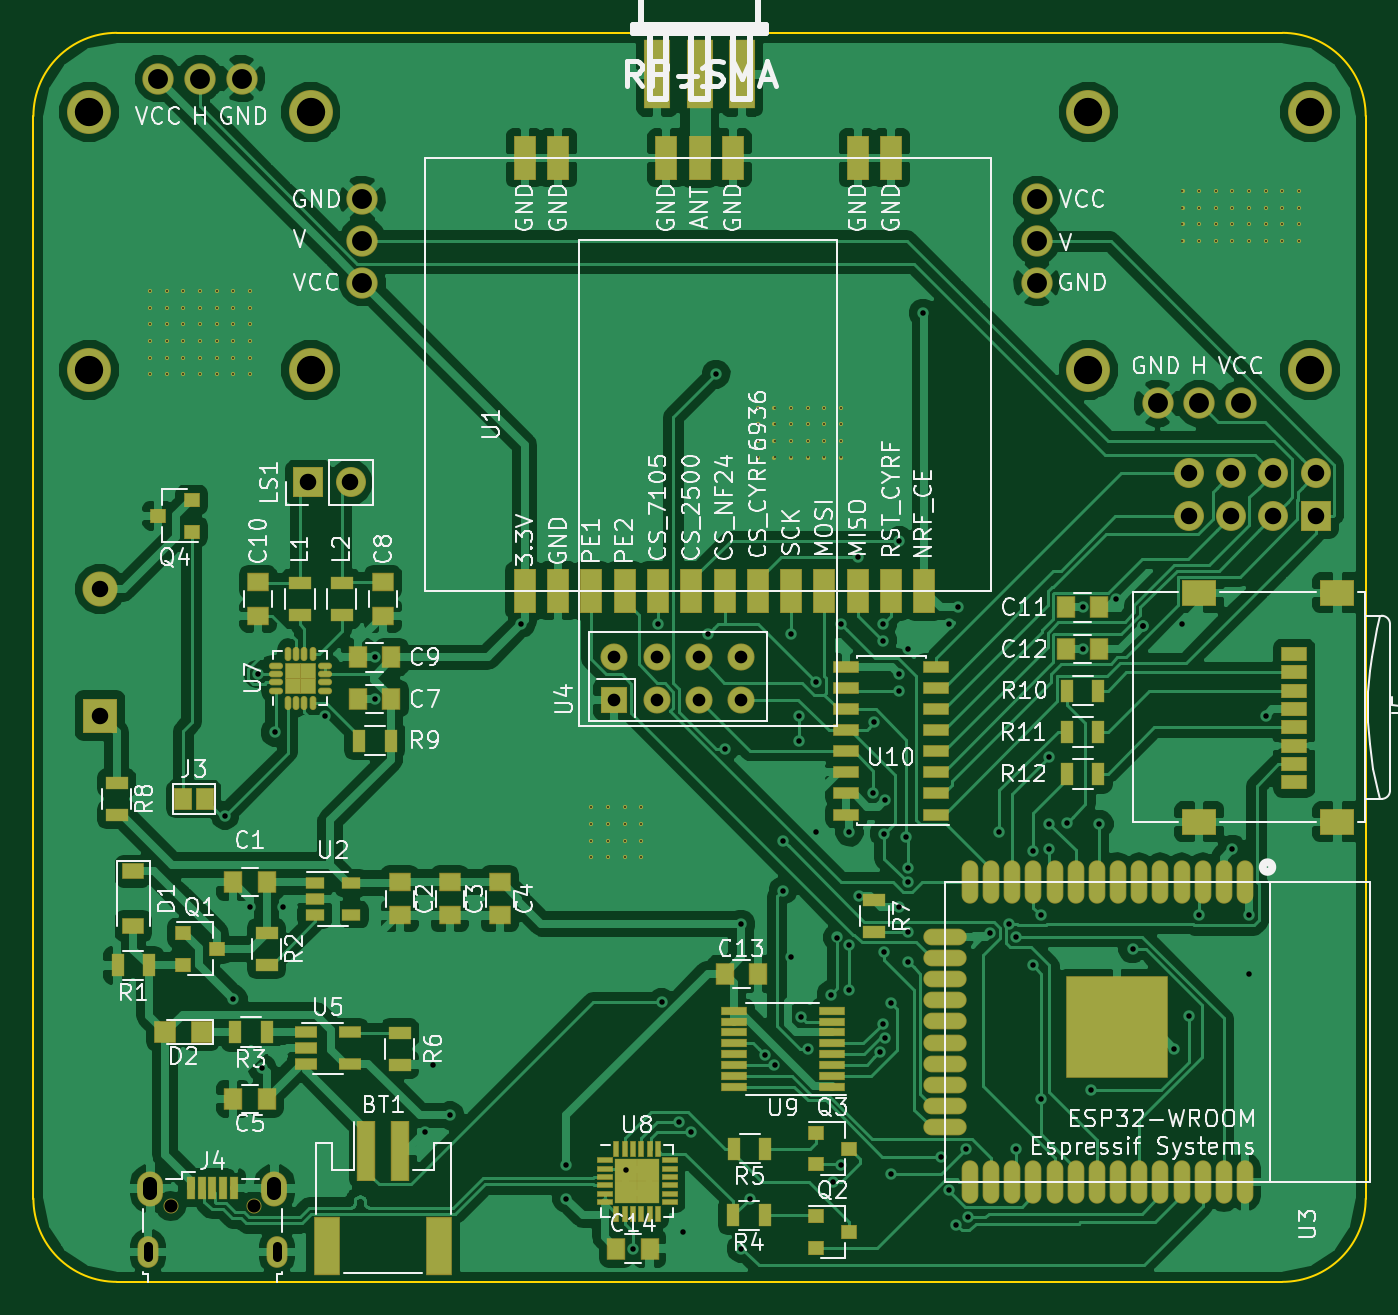
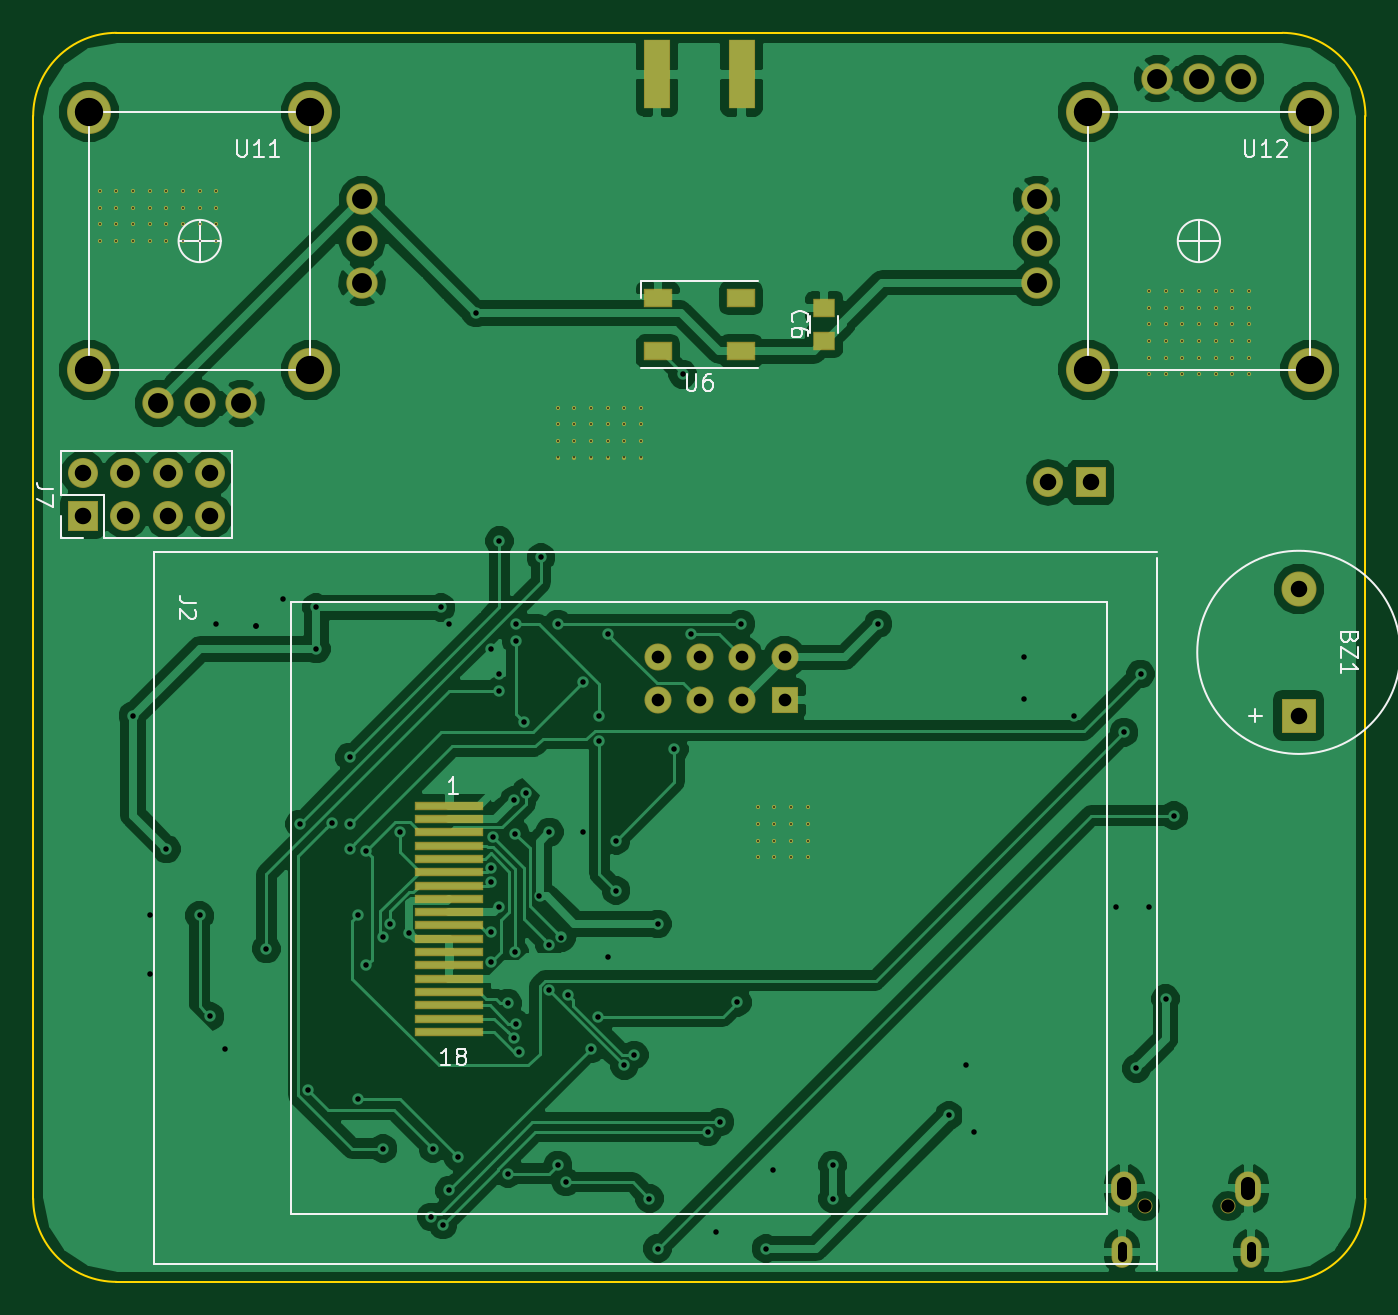
Circuit board: 9 layer files. Board 80.0 x 75.0 mm.
- bottom_copper: esp32_radio-B.Cu.gbr (107225 bytes)
- bottom_mask: esp32_radio-B.Mask.gbr (5470 bytes)
- bottom_silk: esp32_radio-B.SilkS.gbr (7964 bytes)
- outline: esp32_radio-Edge.Cuts.gbr (823 bytes)
- top_copper: esp32_radio-F.Cu.gbr (190969 bytes)
- top_mask: esp32_radio-F.Mask.gbr (11893 bytes)
- top_silk: esp32_radio-F.SilkS.gbr (86162 bytes)
- drill: esp32_radio-NPTH.drl (346 bytes)
- drill: esp32_radio.drl (4420 bytes)

=== bottom_copper: esp32_radio-B.Cu.gbr (107225 bytes, source omitted) ===
=== bottom_mask: esp32_radio-B.Mask.gbr ===
G04 #@! TF.FileFunction,Soldermask,Bot*
%FSLAX46Y46*%
G04 Gerber Fmt 4.6, Leading zero omitted, Abs format (unit mm)*
G04 Created by KiCad (PCBNEW 4.0.7-e2-6376~60~ubuntu17.10.1) date Wed Apr 25 03:23:06 2018*
%MOMM*%
%LPD*%
G01*
G04 APERTURE LIST*
%ADD10C,0.100000*%
%ADD11C,0.251600*%
%ADD12R,2.101600X2.101600*%
%ADD13C,2.101600*%
%ADD14R,1.351600X1.101600*%
%ADD15R,1.625600X4.165600*%
%ADD16O,1.551600X2.101600*%
%ADD17O,1.251600X1.901600*%
%ADD18O,0.901600X0.901600*%
%ADD19R,1.801600X1.801600*%
%ADD20O,1.801600X1.801600*%
%ADD21R,1.625600X1.625600*%
%ADD22C,1.625600*%
%ADD23R,1.701600X1.101600*%
%ADD24C,1.879600*%
%ADD25C,2.641600*%
%ADD26R,4.101600X0.501600*%
G04 APERTURE END LIST*
D10*
D11*
X120188000Y-59588000D03*
X119188000Y-59588000D03*
X118188000Y-59588000D03*
X117188000Y-59588000D03*
X116188000Y-59588000D03*
X115188000Y-59588000D03*
X114188000Y-59588000D03*
X120188000Y-58588000D03*
X119188000Y-58588000D03*
X118188000Y-58588000D03*
X117188000Y-58588000D03*
X116188000Y-58588000D03*
X115188000Y-58588000D03*
X114188000Y-58588000D03*
X120188000Y-57588000D03*
X119188000Y-57588000D03*
X118188000Y-57588000D03*
X117188000Y-57588000D03*
X116188000Y-57588000D03*
X115188000Y-57588000D03*
X114188000Y-57588000D03*
X120188000Y-56588000D03*
X119188000Y-56588000D03*
X118188000Y-56588000D03*
X117188000Y-56588000D03*
X116188000Y-56588000D03*
X115188000Y-56588000D03*
X114188000Y-56588000D03*
X120188000Y-55588000D03*
X119188000Y-55588000D03*
X118188000Y-55588000D03*
X117188000Y-55588000D03*
X116188000Y-55588000D03*
X115188000Y-55588000D03*
X114188000Y-55588000D03*
X120188000Y-54588000D03*
X119188000Y-54588000D03*
X118188000Y-54588000D03*
X117188000Y-54588000D03*
X116188000Y-54588000D03*
X115188000Y-54588000D03*
X114188000Y-54588000D03*
X183188000Y-51588000D03*
X182188000Y-51588000D03*
X181188000Y-51588000D03*
X180188000Y-51588000D03*
X179188000Y-51588000D03*
X178188000Y-51588000D03*
X177188000Y-51588000D03*
X176188000Y-51588000D03*
X155688000Y-64588000D03*
X154688000Y-64588000D03*
X153688000Y-64588000D03*
X152688000Y-64588000D03*
X151688000Y-64588000D03*
X150688000Y-64588000D03*
X143688000Y-88588000D03*
X142688000Y-88588000D03*
X141688000Y-88588000D03*
X140688000Y-88588000D03*
X183188000Y-50588000D03*
X182188000Y-50588000D03*
X181188000Y-50588000D03*
X180188000Y-50588000D03*
X179188000Y-50588000D03*
X178188000Y-50588000D03*
X177188000Y-50588000D03*
X176188000Y-50588000D03*
X155688000Y-63588000D03*
X154688000Y-63588000D03*
X153688000Y-63588000D03*
X152688000Y-63588000D03*
X151688000Y-63588000D03*
X150688000Y-63588000D03*
X143688000Y-87588000D03*
X142688000Y-87588000D03*
X141688000Y-87588000D03*
X140688000Y-87588000D03*
X183188000Y-49588000D03*
X182188000Y-49588000D03*
X181188000Y-49588000D03*
X180188000Y-49588000D03*
X179188000Y-49588000D03*
X178188000Y-49588000D03*
X177188000Y-49588000D03*
X176188000Y-49588000D03*
X155688000Y-62588000D03*
X154688000Y-62588000D03*
X153688000Y-62588000D03*
X152688000Y-62588000D03*
X151688000Y-62588000D03*
X150688000Y-62588000D03*
X143688000Y-86588000D03*
X142688000Y-86588000D03*
X141688000Y-86588000D03*
X140688000Y-86588000D03*
X183188000Y-48588000D03*
X182188000Y-48588000D03*
X181188000Y-48588000D03*
X180188000Y-48588000D03*
X179188000Y-48588000D03*
X178188000Y-48588000D03*
X177188000Y-48588000D03*
X176188000Y-48588000D03*
X155688000Y-61588000D03*
X154688000Y-61588000D03*
X153688000Y-61588000D03*
X152688000Y-61588000D03*
X151688000Y-61588000D03*
X150688000Y-61588000D03*
X143688000Y-85588000D03*
X142688000Y-85588000D03*
X141688000Y-85588000D03*
D12*
X111188000Y-80088000D03*
D13*
X111188000Y-72488000D03*
D14*
X139688000Y-57588000D03*
X139688000Y-55588000D03*
D15*
X149728000Y-41588000D03*
X144648000Y-41588000D03*
D16*
X114213000Y-108488000D03*
X121663000Y-108488000D03*
D17*
X114063000Y-112288000D03*
X121813000Y-112288000D03*
D18*
X115438000Y-109538000D03*
X120438000Y-109538000D03*
D19*
X184188000Y-68088000D03*
D20*
X184188000Y-65548000D03*
X181648000Y-68088000D03*
X181648000Y-65548000D03*
X179108000Y-68088000D03*
X179108000Y-65548000D03*
X176568000Y-68088000D03*
X176568000Y-65548000D03*
D19*
X123688000Y-66088000D03*
D20*
X126228000Y-66088000D03*
D21*
X142068000Y-79128000D03*
D22*
X142068000Y-76588000D03*
X144608000Y-79128000D03*
X144608000Y-76588000D03*
X147148000Y-79128000D03*
X147148000Y-76588000D03*
X149688000Y-79128000D03*
X149688000Y-76588000D03*
D23*
X149688000Y-55016800D03*
X149688000Y-58216800D03*
X144688000Y-55016800D03*
X144688000Y-58216800D03*
D24*
X179688000Y-61338000D03*
X177188000Y-61338000D03*
X174688000Y-61338000D03*
D25*
X183838000Y-43838000D03*
X183838000Y-59338000D03*
X170538000Y-59338000D03*
X170538000Y-43838000D03*
D24*
X167438000Y-49088000D03*
X167438000Y-51608076D03*
X167438000Y-54088000D03*
X114688000Y-41838000D03*
X117188000Y-41838000D03*
X119688000Y-41838000D03*
D25*
X110538000Y-59338000D03*
X110538000Y-43838000D03*
X123838000Y-43838000D03*
X123838000Y-59338000D03*
D24*
X126938000Y-54088000D03*
X126938000Y-51567924D03*
X126938000Y-49088000D03*
D26*
X162188000Y-85488000D03*
X162188000Y-86288000D03*
X162188000Y-87088000D03*
X162188000Y-87888000D03*
X162188000Y-88688000D03*
X162188000Y-89488000D03*
X162188000Y-90288000D03*
X162188000Y-91088000D03*
X162188000Y-91888000D03*
X162188000Y-92688000D03*
X162188000Y-93488000D03*
X162188000Y-94288000D03*
X162188000Y-95088000D03*
X162188000Y-95888000D03*
X162188000Y-96688000D03*
X162188000Y-97488000D03*
X162188000Y-98288000D03*
X162188000Y-99088000D03*
D11*
X140688000Y-85588000D03*
M02*

=== bottom_silk: esp32_radio-B.SilkS.gbr (7964 bytes, source omitted) ===
=== outline: esp32_radio-Edge.Cuts.gbr ===
G04 #@! TF.FileFunction,Profile,NP*
%FSLAX46Y46*%
G04 Gerber Fmt 4.6, Leading zero omitted, Abs format (unit mm)*
G04 Created by KiCad (PCBNEW 4.0.7-e2-6376~60~ubuntu17.10.1) date Wed Apr 25 03:23:06 2018*
%MOMM*%
%LPD*%
G01*
G04 APERTURE LIST*
%ADD10C,0.100000*%
%ADD11C,0.150000*%
G04 APERTURE END LIST*
D10*
D11*
X107188000Y-109088000D02*
G75*
G03X112188000Y-114088000I5000000J0D01*
G01*
X182188000Y-114088000D02*
G75*
G03X187188000Y-109088000I0J5000000D01*
G01*
X187188000Y-44088000D02*
G75*
G03X182188000Y-39088000I-5000000J0D01*
G01*
X112188000Y-39088000D02*
G75*
G03X107188000Y-44088000I0J-5000000D01*
G01*
X182188000Y-39088000D02*
X112188000Y-39088000D01*
X187188000Y-109088000D02*
X187188000Y-44088000D01*
X112188000Y-114088000D02*
X182188000Y-114088000D01*
X107188000Y-44088000D02*
X107188000Y-109088000D01*
M02*

=== top_copper: esp32_radio-F.Cu.gbr (190969 bytes, source omitted) ===
=== top_mask: esp32_radio-F.Mask.gbr (11893 bytes, source omitted) ===
=== top_silk: esp32_radio-F.SilkS.gbr (86162 bytes, source omitted) ===
=== drill: esp32_radio-NPTH.drl ===
M48
;DRILL file {KiCad 4.0.7-e2-6376~60~ubuntu17.10.1} date Wed Apr 25 03:23:01 2018
;FORMAT={-:-/ absolute / inch / decimal}
FMAT,2
INCH,TZ
T1C0.031
T2C0.067
%
G90
G05
M72
T1
X4.5448Y-4.3125
X4.7417Y-4.3125
T2
X4.3519Y-1.7259
X4.3519Y-2.3361
X4.8755Y-1.7259
X4.8755Y-2.3361
X6.7141Y-1.7259
X6.7141Y-2.3361
X7.2377Y-1.7259
X7.2377Y-2.3361
T0
M30

=== drill: esp32_radio.drl ===
M48
;DRILL file {KiCad 4.0.7-e2-6376~60~ubuntu17.10.1} date Wed Apr 25 03:23:01 2018
;FORMAT={-:-/ absolute / inch / decimal}
FMAT,2
INCH,TZ
T1C0.004
T2C0.013
T3C0.022
T4C0.030
T5C0.033
T6C0.039
T7C0.047
%
G90
G05
M72
T1
X4.4956Y-2.1491
X4.4956Y-2.1885
X4.4956Y-2.2279
X4.4956Y-2.2672
X4.4956Y-2.3066
X4.4956Y-2.346
X4.535Y-2.1491
X4.535Y-2.1885
X4.535Y-2.2279
X4.535Y-2.2672
X4.535Y-2.3066
X4.535Y-2.346
X4.5743Y-2.1491
X4.5743Y-2.1885
X4.5743Y-2.2279
X4.5743Y-2.2672
X4.5743Y-2.3066
X4.5743Y-2.346
X4.6137Y-2.1491
X4.6137Y-2.1885
X4.6137Y-2.2279
X4.6137Y-2.2672
X4.6137Y-2.3066
X4.6137Y-2.346
X4.6531Y-2.1491
X4.6531Y-2.1885
X4.6531Y-2.2279
X4.6531Y-2.2672
X4.6531Y-2.3066
X4.6531Y-2.346
X4.6924Y-2.1491
X4.6924Y-2.1885
X4.6924Y-2.2279
X4.6924Y-2.2672
X4.6924Y-2.3066
X4.6924Y-2.346
X4.7318Y-2.1491
X4.7318Y-2.1885
X4.7318Y-2.2279
X4.7318Y-2.2672
X4.7318Y-2.3066
X4.7318Y-2.346
X5.5389Y-3.3696
X5.5389Y-3.409
X5.5389Y-3.4483
X5.5389Y-3.4877
X5.5783Y-3.3696
X5.5783Y-3.409
X5.5783Y-3.4483
X5.5783Y-3.4877
X5.6176Y-3.3696
X5.6176Y-3.409
X5.6176Y-3.4483
X5.6176Y-3.4877
X5.657Y-3.3696
X5.657Y-3.409
X5.657Y-3.4483
X5.657Y-3.4877
X5.9326Y-2.4247
X5.9326Y-2.4641
X5.9326Y-2.5035
X5.9326Y-2.5428
X5.972Y-2.4247
X5.972Y-2.4641
X5.972Y-2.5035
X5.972Y-2.5428
X6.0113Y-2.4247
X6.0113Y-2.4641
X6.0113Y-2.5035
X6.0113Y-2.5428
X6.0507Y-2.4247
X6.0507Y-2.4641
X6.0507Y-2.5035
X6.0507Y-2.5428
X6.0901Y-2.4247
X6.0901Y-2.4641
X6.0901Y-2.5035
X6.0901Y-2.5428
X6.1294Y-2.4247
X6.1294Y-2.4641
X6.1294Y-2.5035
X6.1294Y-2.5428
X6.9365Y-1.9129
X6.9365Y-1.9523
X6.9365Y-1.9917
X6.9365Y-2.031
X6.9759Y-1.9129
X6.9759Y-1.9523
X6.9759Y-1.9917
X6.9759Y-2.031
X7.0153Y-1.9129
X7.0153Y-1.9523
X7.0153Y-1.9917
X7.0153Y-2.031
X7.0546Y-1.9129
X7.0546Y-1.9523
X7.0546Y-1.9917
X7.0546Y-2.031
X7.094Y-1.9129
X7.094Y-1.9523
X7.094Y-1.9917
X7.094Y-2.031
X7.1334Y-1.9129
X7.1334Y-1.9523
X7.1334Y-1.9917
X7.1334Y-2.031
X7.1728Y-1.9129
X7.1728Y-1.9523
X7.1728Y-1.9917
X7.1728Y-2.031
X7.2121Y-1.9129
X7.2121Y-1.9523
X7.2121Y-1.9917
X7.2121Y-2.031
T2
X4.6728Y-3.3893
X4.6924Y-3.8224
X4.7318Y-3.6058
X4.7515Y-3.0546
X4.7614Y-3.9869
X4.7909Y-3.1924
X4.8106Y-3.6058
X4.909Y-3.1531
X5.0271Y-3.0153
X5.0271Y-3.1137
X5.1452Y-4.1373
X5.1649Y-3.9798
X5.2043Y-4.098
X5.3724Y-2.9365
X5.4798Y-4.2161
X5.4798Y-4.2948
X5.6216Y-4.2279
X5.6373Y-4.4129
X5.6964Y-2.9365
X5.7052Y-3.8311
X5.7455Y-4.1139
X5.7554Y-4.3735
X5.7751Y-4.1373
X5.8145Y-2.96
X5.8342Y-2.346
X5.8539Y-3.2318
X5.8932Y-3.6452
X5.8932Y-4.4129
X5.9129Y-4.2948
X5.9486Y-3.9554
X5.972Y-3.9798
X5.9917Y-3.4483
X5.9917Y-3.5665
X6.0113Y-2.96
X6.0113Y-3.7239
X6.031Y-3.1531
X6.031Y-3.2121
X6.0342Y-3.8649
X6.0507Y-3.9405
X6.0704Y-3.0743
X6.0704Y-3.4287
X6.1062Y-3.8124
X6.1098Y-4.2554
X6.1209Y-3.6776
X6.1294Y-2.9365
X6.1294Y-4.2161
X6.1491Y-3.4287
X6.1491Y-3.6946
X6.1491Y-3.8027
X6.1688Y-2.7791
X6.1726Y-3.5794
X6.2053Y-3.3352
X6.2082Y-3.169
X6.2218Y-3.9477
X6.2279Y-2.9365
X6.2279Y-2.9759
X6.2279Y-3.8814
X6.231Y-3.4318
X6.2316Y-3.712
X6.233Y-3.3532
X6.233Y-3.914
X6.2476Y-4.2357
X6.2478Y-3.832
X6.2672Y-2.7397
X6.2672Y-3.0546
X6.2672Y-3.094
X6.2672Y-3.6058
X6.2835Y-3.4404
X6.2869Y-2.9956
X6.2869Y-3.5468
X6.2869Y-3.6649
X6.287Y-3.5137
X6.2871Y-3.7346
X6.3231Y-2.2015
X6.3657Y-4.1964
X6.3854Y-2.9365
X6.3854Y-4.2751
X6.4011Y-4.3566
X6.405Y-2.8972
X6.4247Y-4.1767
X6.4284Y-4.338
X6.4811Y-3.6665
X6.5035Y-3.4287
X6.5256Y-3.645
X6.5419Y-3.6755
X6.5428Y-4.1767
X6.5822Y-3.4727
X6.5822Y-3.7436
X6.6019Y-3.6255
X6.6019Y-4.0586
X6.6216Y-3.2515
X6.6216Y-3.409
X6.6216Y-3.468
X6.6641Y-3.4059
X6.7003Y-2.8972
X6.7003Y-2.9956
X6.72Y-4.0389
X6.7397Y-3.409
X6.7798Y-2.8775
X6.8184Y-3.7043
X6.8432Y-2.9409
X6.8432Y-2.9409
X6.9169Y-3.9405
X6.9365Y-2.9365
X6.9517Y-3.8641
X6.9759Y-3.6255
X7.0546Y-3.468
X7.094Y-3.6255
X7.094Y-3.7633
X7.1334Y-3.1531
T4
X5.5932Y-3.0153
X5.5932Y-3.1153
X5.6932Y-3.0153
X5.6932Y-3.1153
X5.7932Y-3.0153
X5.7932Y-3.1153
X5.8932Y-3.0153
X5.8932Y-3.1153
T6
X4.3775Y-2.8539
X4.3775Y-3.1531
X4.8696Y-2.6019
X4.9696Y-2.6019
X6.9515Y-2.5806
X6.9515Y-2.6806
X7.0515Y-2.5806
X7.0515Y-2.6806
X7.1515Y-2.5806
X7.1515Y-2.6806
X7.2515Y-2.5806
X7.2515Y-2.6806
T7
X4.5153Y-1.6472
X4.6137Y-1.6472
X4.7121Y-1.6472
X4.9976Y-1.9326
X4.9976Y-2.0302
X4.9976Y-2.1294
X6.592Y-1.9326
X6.592Y-2.0318
X6.592Y-2.1294
X6.8775Y-2.4149
X6.9759Y-2.4149
X7.0743Y-2.4149
T3
X4.4907Y-4.408G85X4.4907Y-4.4336
G05
X4.7958Y-4.408G85X4.7958Y-4.4336
G05
T5
X4.4966Y-4.2604G85X4.4966Y-4.282
G05
X4.7899Y-4.2604G85X4.7899Y-4.282
G05
T0
M30
